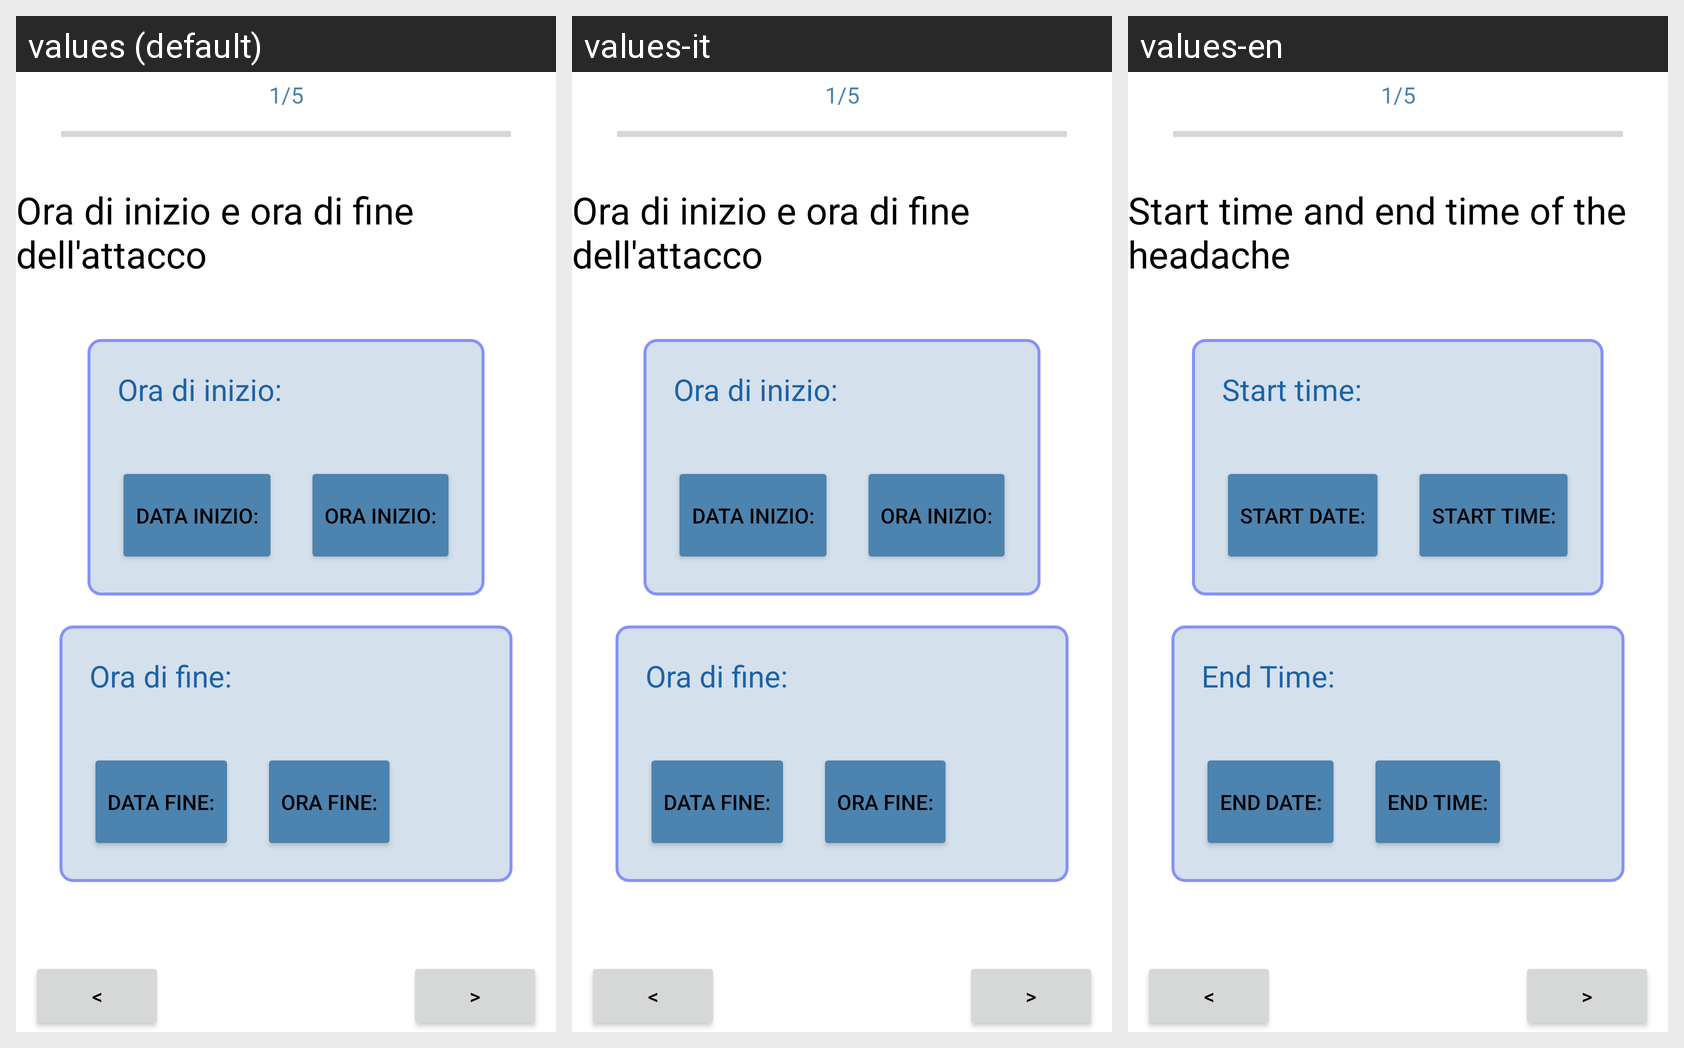

Locale-by-locale string values for the Android screen shown in this grid:
Android screen res/layout/fragment_date.xml rendered under 3 locales, left to right: values (default), values-it, values-en. Device: Nexus 5 (rendered at 1080×1920; each locale shown at half size, 540×960, under a caption strip naming it); theme Theme.EmiApp.
Strings drawn on this screen, with the default value and each locale's value (text and hints the layout hard-codes, and strings that could not be matched under every locale, appear in the picture but are not listed):

intro
  values: Ora di inizio e ora di fine dell'attacco
  values-it: Ora di inizio e ora di fine dell'attacco
  values-en: Start time and end time of the headache

Begin
  values: Ora di inizio:
  values-it: Ora di inizio:
  values-en: Start time:

startButton
  values: Data inizio:
  values-it: Data inizio:
  values-en: Start Date:

startTimebutton
  values: Ora inizio:
  values-it: Ora inizio:
  values-en: Start time:

End
  values: Ora di fine:
  values-it: Ora di fine:
  values-en: End Time:

endButton
  values: Data fine:
  values-it: Data fine:
  values-en: End date:

endTimebutton
  values: Ora fine:
  values-it: Ora fine:
  values-en: End time:

previous
  values: <
  values-it: <
  values-en: <

next
  values: >
  values-it: >
  values-en: >
